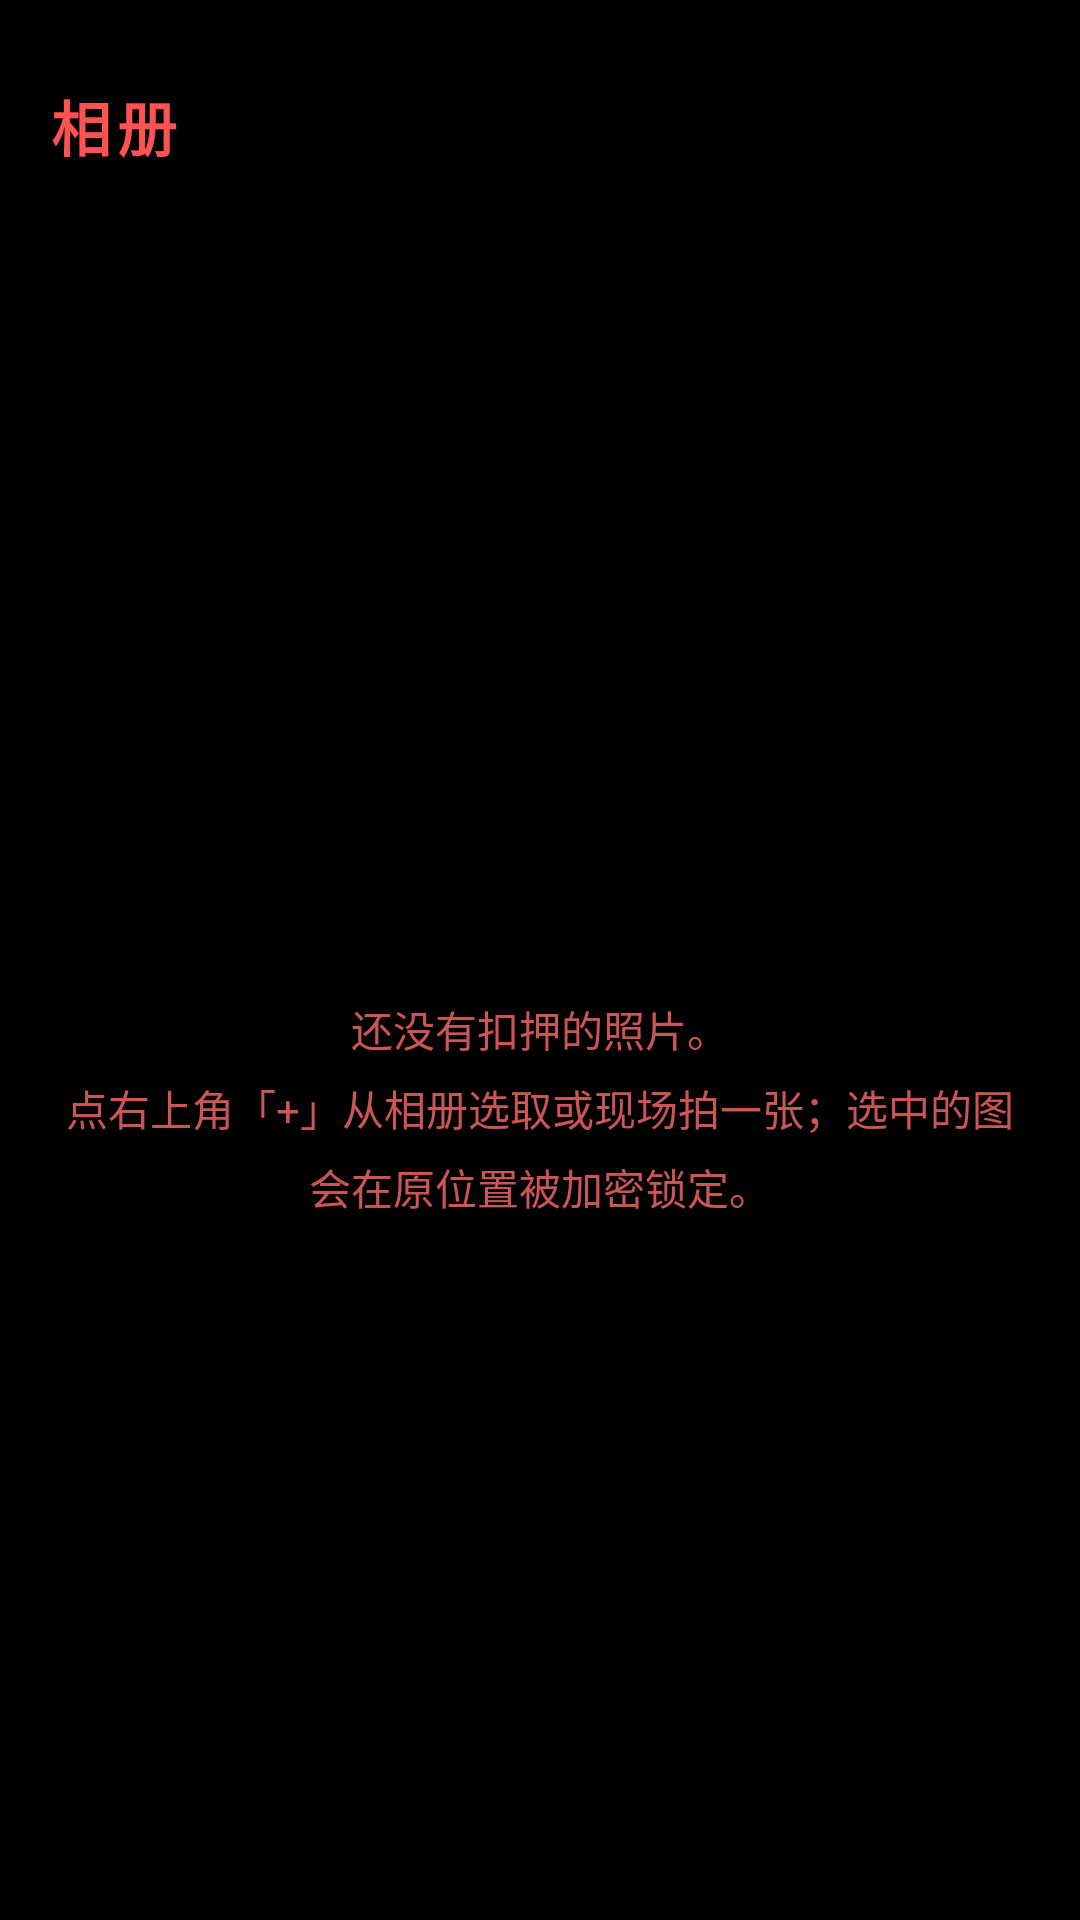

Reconstruct the res/layout file that produces this screen, plus the resources it refers to.
<!-- AndroidManifest.xml: application theme Theme.DianziQueen -->
<!-- res/layout/panel_tab_album.xml -->
<?xml version="1.0" encoding="utf-8"?>
<LinearLayout xmlns:android="http://schemas.android.com/apk/res/android"
    xmlns:app="http://schemas.android.com/apk/res-auto"
    android:layout_width="match_parent"
    android:layout_height="match_parent"
    android:orientation="vertical"
    android:paddingStart="16dp"
    android:paddingTop="20dp"
    android:paddingEnd="16dp"
    android:paddingBottom="12dp">

    <RelativeLayout
        android:layout_width="match_parent"
        android:layout_height="wrap_content">

        <TextView
            android:id="@+id/albumTitleText"
            android:layout_width="wrap_content"
            android:layout_height="wrap_content"
            android:layout_alignParentStart="true"
            android:layout_centerVertical="true"
            android:letterSpacing="0.1"
            android:text="@string/album_title"
            android:textColor="@color/crimson_glow"
            android:textSize="20sp"
            android:textStyle="bold" />

        <ImageButton
            android:id="@+id/albumAddButton"
            android:layout_width="44dp"
            android:layout_height="44dp"
            android:layout_alignParentEnd="true"
            android:layout_centerVertical="true"
            android:background="?attr/selectableItemBackgroundBorderless"
            android:contentDescription="@string/album_add_desc"
            android:padding="8dp"
            android:scaleType="centerInside"
            android:src="@drawable/ic_add_photo"
            app:tint="@color/crimson_glow" />
    </RelativeLayout>

    <TextView
        android:id="@+id/albumSubtitleText"
        android:layout_width="match_parent"
        android:layout_height="wrap_content"
        android:layout_marginTop="6dp"
        android:textColor="@color/text_red_dim"
        android:textSize="12sp" />

    <TextView
        android:id="@+id/albumEmptyText"
        android:layout_width="match_parent"
        android:layout_height="0dp"
        android:layout_marginTop="24dp"
        android:layout_weight="1"
        android:gravity="center"
        android:lineSpacingExtra="6dp"
        android:text="@string/album_empty"
        android:textColor="@color/text_red_dim"
        android:textSize="14sp" />

    <androidx.recyclerview.widget.RecyclerView
        android:id="@+id/albumGrid"
        android:layout_width="match_parent"
        android:layout_height="0dp"
        android:layout_marginTop="12dp"
        android:layout_weight="1"
        android:clipToPadding="false"
        android:paddingBottom="8dp"
        android:scrollbars="vertical"
        android:visibility="gone" />
</LinearLayout>
<!-- resources referenced by this layout -->
<resources>
  <color name="crimson_glow">#FF5252</color>
  <color name="text_red_dim">#CC5555</color>
  <string name="album_add_desc">添加照片</string>
  <string name="album_empty">还没有扣押的照片。\n点右上角「+」从相册选取或现场拍一张；选中的图会在原位置被加密锁定。</string>
  <string name="album_title">相册</string>
  <style name="Theme.DianziQueen" parent="Theme.MaterialComponents.DayNight.NoActionBar">
          <item name="colorPrimary">@color/blood_red</item>
          <item name="colorSecondary">@color/crimson_glow</item>
          <item name="android:colorBackground">@color/pure_black</item>
          <item name="android:statusBarColor">@color/pure_black</item>
          <item name="android:navigationBarColor">@color/pure_black</item>
          <item name="android:windowLightStatusBar">false</item>
      </style>
  <color name="blood_red">#FF1744</color>
  <color name="pure_black">#000000</color>
</resources>
